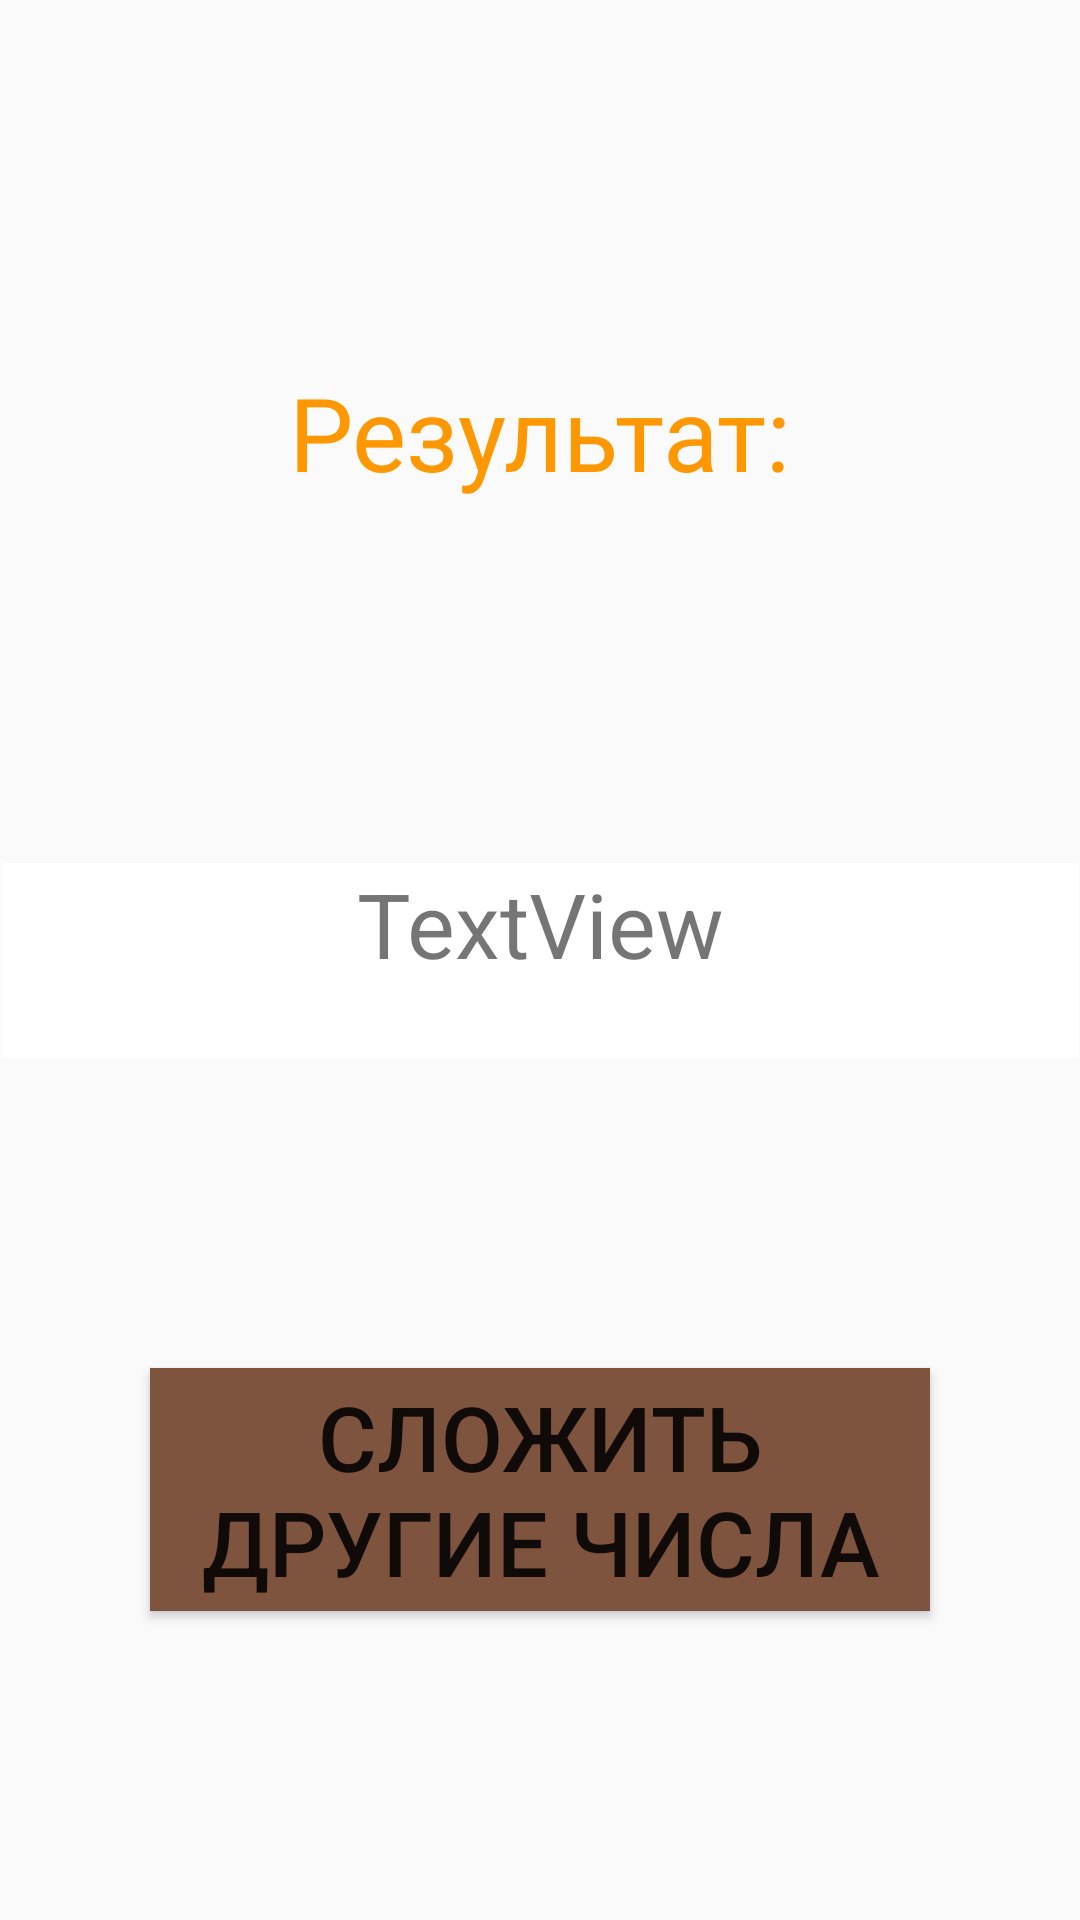

Layout XML and referenced resources for this Android screen:
<!-- AndroidManifest.xml: application theme Theme.MaTh -->
<!-- res/layout/activity_second.xml -->
<?xml version="1.0" encoding="utf-8"?>
<androidx.constraintlayout.widget.ConstraintLayout xmlns:android="http://schemas.android.com/apk/res/android"
    xmlns:app="http://schemas.android.com/apk/res-auto"
    xmlns:tools="http://schemas.android.com/tools"
    android:layout_width="match_parent"
    android:layout_height="match_parent"
    tools:context=".Result">

    <TextView
        android:id="@+id/textView2"
        android:layout_width="359dp"
        android:layout_height="65dp"
        android:background="@color/white"
        android:text="TextView"
        android:textAlignment="center"
        android:textSize="@dimen/text_size"
        app:layout_constraintBottom_toBottomOf="parent"
        app:layout_constraintEnd_toEndOf="parent"
        app:layout_constraintStart_toStartOf="parent"
        app:layout_constraintTop_toTopOf="parent" />

    <Button
        android:id="@+id/button"
        android:layout_width="260dp"
        android:layout_height="81dp"
        android:background="@color/my_color"
        android:onClick="onClickReturn"
        android:text="@string/returning"
        android:textSize="@dimen/text_size"
        app:layout_constraintBottom_toBottomOf="parent"
        app:layout_constraintEnd_toEndOf="parent"
        app:layout_constraintStart_toStartOf="parent"
        app:layout_constraintTop_toBottomOf="@+id/textView2" />

    <TextView
        android:id="@+id/textView3"
        android:layout_width="wrap_content"
        android:layout_height="wrap_content"
        android:text="Результат:"
        android:textColor="#FF9800"
        android:textSize="34sp"
        app:layout_constraintBottom_toTopOf="@+id/textView2"
        app:layout_constraintEnd_toEndOf="parent"
        app:layout_constraintStart_toStartOf="parent"
        app:layout_constraintTop_toTopOf="parent" />

</androidx.constraintlayout.widget.ConstraintLayout>
<!-- resources referenced by this layout -->
<resources>
  <color name="my_color">#7E543E</color>
  <color name="white">#FFFFFFFF</color>
  <dimen name="text_size">30sp</dimen>
  <string name="returning">Сложить другие числа</string>
  <style name="Theme.MaTh" parent="Theme.AppCompat.DayNight.DarkActionBar">
          
          <item name="colorPrimary">#CAFF4E</item>
          <item name="colorPrimaryVariant">@color/purple_700</item>
          <item name="colorOnPrimary">@color/white</item>
          
          <item name="colorSecondary">@color/teal_200</item>
          <item name="colorSecondaryVariant">@color/teal_700</item>
          <item name="colorOnSecondary">@color/black</item>
          
          <item name="android:statusBarColor" tools:targetApi="l">?attr/colorPrimaryVariant</item>
          
      </style>
  <color name="purple_700">#FF3700B3</color>
  <color name="teal_200">#FF03DAC5</color>
  <color name="teal_700">#FF018786</color>
  <color name="black">#FF000000</color>
</resources>
